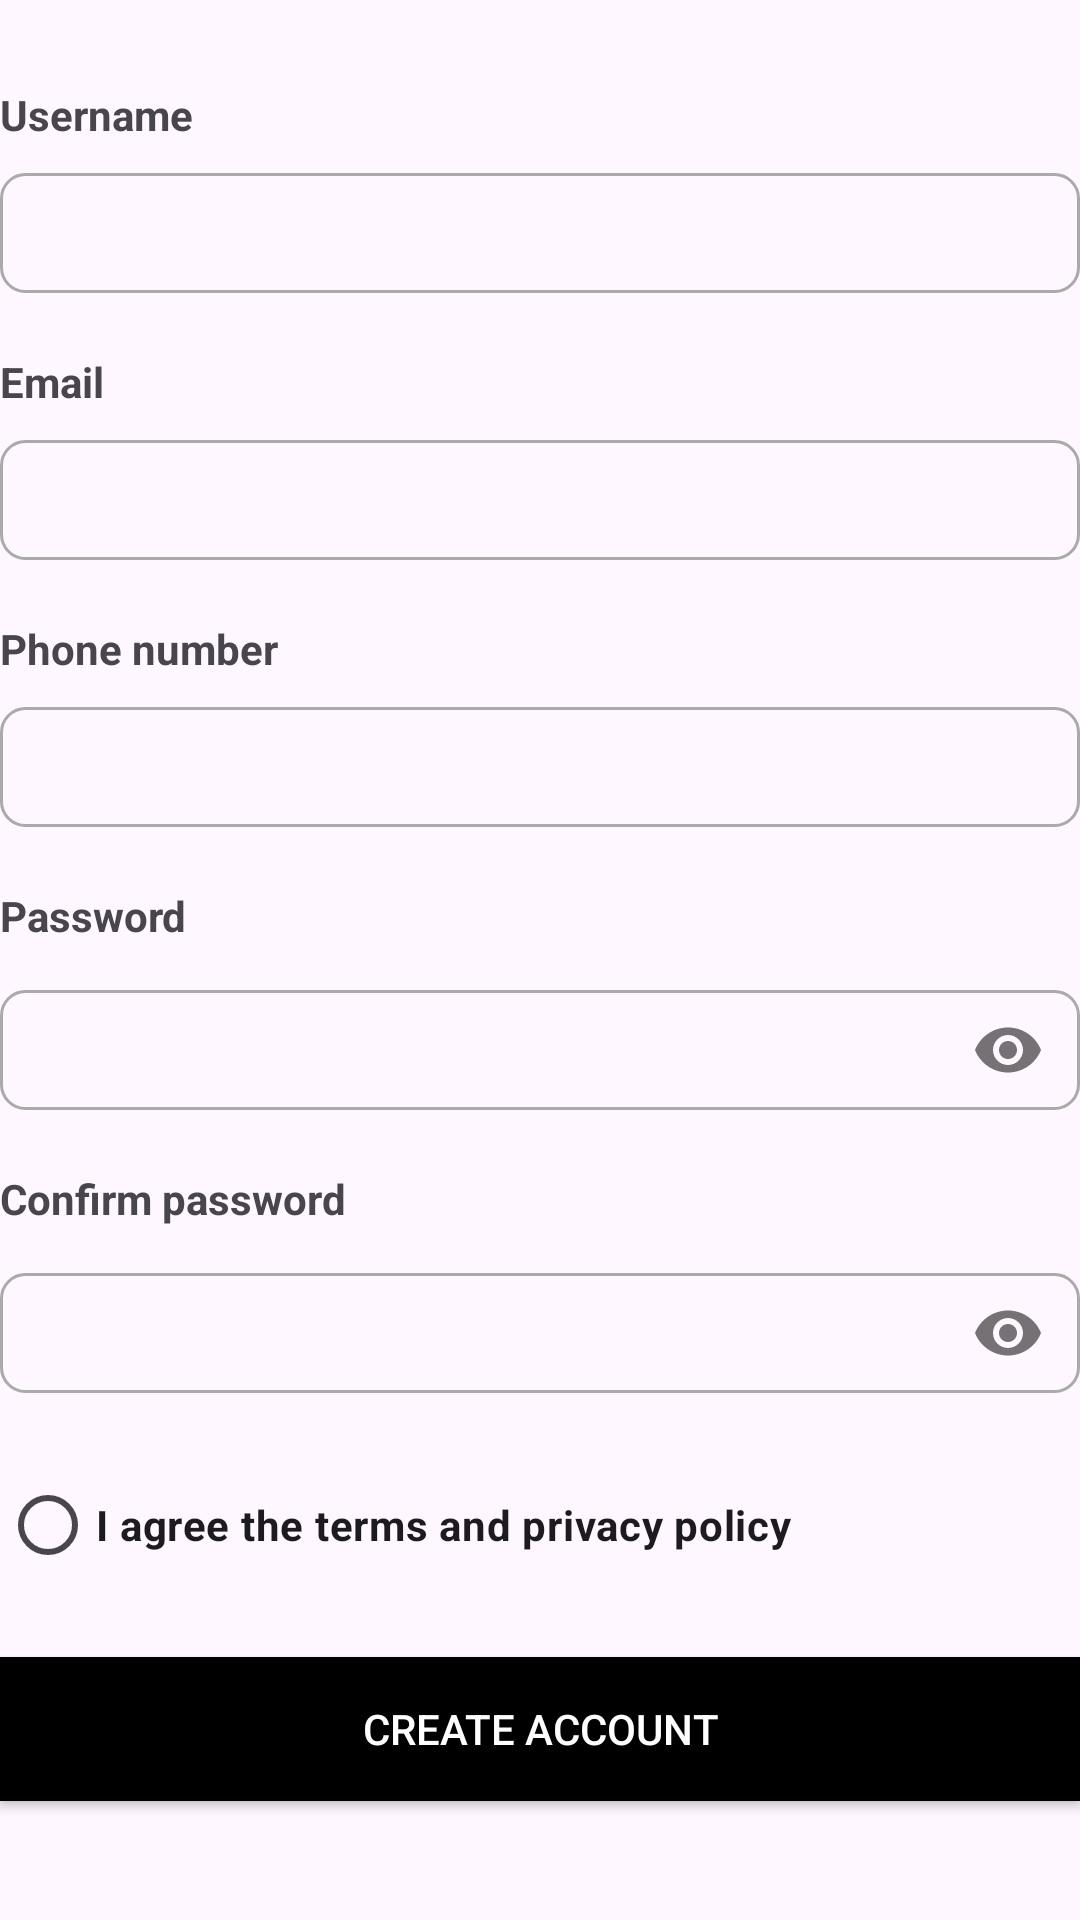

The Android layout XML behind this screen, and the referenced resources:
<!-- AndroidManifest.xml: application theme Theme.DoAnCuoiKyMonAndroid2 -->
<!-- res/layout/activity_sign_up.xml -->
<?xml version="1.0" encoding="utf-8"?>
<LinearLayout xmlns:android="http://schemas.android.com/apk/res/android"
    xmlns:app="http://schemas.android.com/apk/res-auto"
    xmlns:tools="http://schemas.android.com/tools"
    android:layout_width="match_parent"
    android:layout_height="match_parent"
    android:orientation="vertical"
    android:layout_marginRight="20dp"
    android:layout_marginLeft="20dp"
    android:gravity="center"
    tools:context=".SignUp">

    <TextView
        android:id="@+id/textView4"
        android:layout_width="match_parent"
        android:layout_height="wrap_content"
        android:fontFamily="@font/rozha_one_regular"
        android:layout_marginBottom="40dp"
        android:textColor="@color/black"
        android:textSize="35dp"
        android:text="Create account" />

    <TextView
        android:id="@+id/textView5"
        android:layout_width="match_parent"
        android:layout_height="wrap_content"
        android:layout_marginBottom="10dp"
        android:textStyle="bold"
        android:text="Username" />

    <EditText
        android:id="@+id/txtUserName"
        android:layout_width="match_parent"
        android:layout_height="40dp"
        android:layout_marginBottom="20dp"
        android:ems="10"
        android:inputType="text"
        android:background="@drawable/vien"/>

    <TextView
        android:textStyle="bold"
        android:id="@+id/textView6"
        android:layout_marginBottom="10dp"
        android:layout_width="match_parent"
        android:layout_height="wrap_content"
        android:text="Email" />

    <EditText
        android:id="@+id/txtEmail"
        android:layout_width="match_parent"
        android:layout_height="40dp"
        android:background="@drawable/vien"
        android:layout_marginBottom="20dp"
        android:ems="10"
        android:inputType="textEmailAddress"/>

    <TextView
        android:textStyle="bold"
        android:id="@+id/textView"
        android:layout_marginBottom="10dp"
        android:layout_width="match_parent"
        android:layout_height="wrap_content"
        android:text="Phone number" />

    <EditText
        android:id="@+id/txtPhone"
        android:layout_width="match_parent"
        android:layout_height="40dp"
        android:background="@drawable/vien"
        android:layout_marginBottom="20dp"
        android:ems="10"
        android:inputType="phone"/>

    <TextView
        android:id="@+id/textView7"
        android:textStyle="bold"
        android:layout_width="match_parent"
        android:layout_marginBottom="10dp"
        android:layout_height="wrap_content"
        android:text="Password" />

    <com.google.android.material.textfield.TextInputLayout
        android:layout_width="match_parent"
        app:passwordToggleEnabled="true"
        android:layout_height="wrap_content">

        <com.google.android.material.textfield.TextInputEditText
            android:id="@+id/txtPass"
            android:layout_width="match_parent"
            android:background="@drawable/vien"
            android:layout_height="40dp"
            android:layout_marginBottom="20dp"
            android:inputType="numberPassword" />
    </com.google.android.material.textfield.TextInputLayout>

    <TextView
        android:id="@+id/textView8"
        android:layout_marginBottom="10dp"
        android:textStyle="bold"
        android:layout_width="match_parent"
        android:layout_height="wrap_content"
        android:text="Confirm password" />

    <com.google.android.material.textfield.TextInputLayout
        android:layout_width="match_parent"
        app:passwordToggleEnabled="true"
        android:layout_height="wrap_content">

        <com.google.android.material.textfield.TextInputEditText
            android:id="@+id/txtConfirmPass"
            android:layout_width="match_parent"
            android:background="@drawable/vien"
            android:layout_height="40dp"
            android:layout_marginBottom="20dp"
            android:inputType="numberPassword" />
    </com.google.android.material.textfield.TextInputLayout>

    <RadioButton
        android:id="@+id/rdYes"
        android:textStyle="bold"
        android:layout_width="match_parent"
        android:layout_height="wrap_content"
        android:text="I agree the terms and privacy policy" />

    <Button
        android:id="@+id/btnCreate"
        android:layout_width="match_parent"
        android:layout_marginTop="20dp"
        android:background="@color/black"
        android:textColor="@color/white"
        android:radius="8dp"
        android:layout_height="wrap_content"
        android:text="Create account" />

    <LinearLayout
        android:layout_width="wrap_content"
        android:layout_height="wrap_content"
        android:layout_marginTop="70dp"
        android:orientation="horizontal">

        <TextView
            android:id="@+id/textView10"
            android:layout_width="wrap_content"
            android:layout_height="wrap_content"
            android:text="Already have an account? " />

        <TextView
            android:id="@+id/textLogin"
            android:layout_width="wrap_content"
            android:layout_height="wrap_content"
            android:layout_weight="1"
            android:clickable="true"
            android:onClick="openActivityLogin"
            android:text="Log in"
            android:textStyle="bold" />
    </LinearLayout>

</LinearLayout>
<!-- resources referenced by this layout -->
<resources>
  <color name="black">#FF000000</color>
  <color name="white">#FFFFFFFF</color>
  <!-- drawable vien (drawable) -->
  <?xml version="1.0" encoding="utf-8"?>
  <shape
      xmlns:android="http://schemas.android.com/apk/res/android"
      android:shape="rectangle">
  
      
      <stroke
          android:width="1dp"
          android:color="@android:color/darker_gray" >
      </stroke>
  
      
      <padding
          android:left="10dp"
          android:top="10dp"
          android:right="10dp"
          android:bottom="10dp" >
      </padding>
  
      
      <corners
          android:radius="8dp" >
      </corners>
  
  </shape>
  <style name="Theme.DoAnCuoiKyMonAndroid2" parent="Base.Theme.DoAnCuoiKyMonAndroid2" />
  <style name="Base.Theme.DoAnCuoiKyMonAndroid2" parent="Theme.Material3.DayNight.NoActionBar">
          
          
      </style>
</resources>
